Dataset: backend (GitHub, yogitha-sg/routefinder). Classes: dry, flooded, puddle.

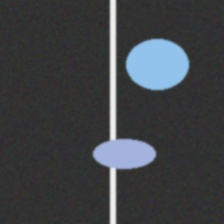
Label: puddle

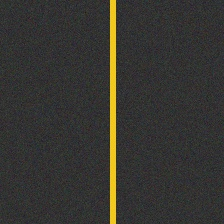
Label: dry

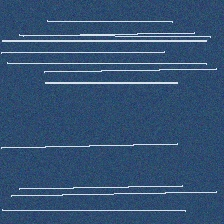
Label: flooded

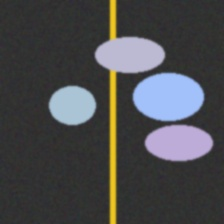
Label: puddle

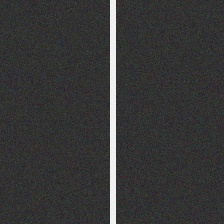
Label: dry

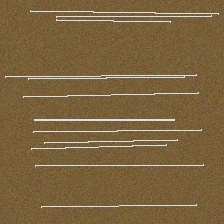
Label: flooded
